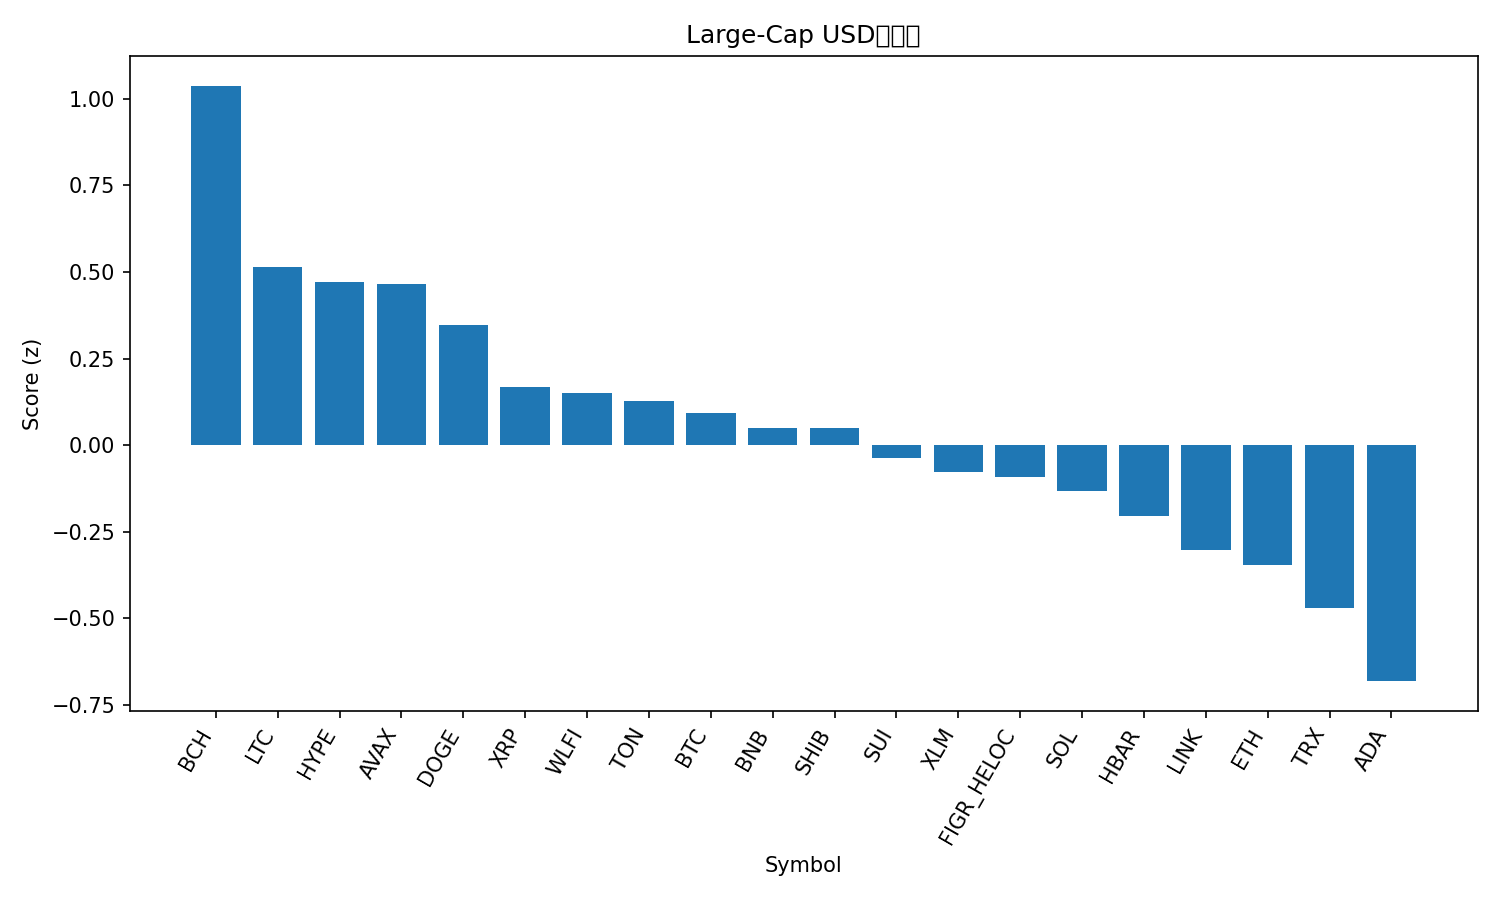

Source data for this figure (header and first rows):
rank, name, symbol, price, pct_1h, pct_24h, pct_7d, pct_1h_vs_btc, pct_24h_vs_btc, pct_7d_vs_btc, market_cap_rank, market_cap, volume_usd, score
1, Bitcoin Cash, BCH, 605.3, 0.2477, 2.302, 10.48, 0.3004, 2.133, 7.936, 20, 12056401786, 202135983, 1.037
2, Litecoin, LTC, 114.5, 0.09588, 2.626, 2.862, 0.1486, 2.457, 0.3137, 28, 8740336919, 339027086, 0.5128
3, Hyperliquid, HYPE, 47.03, 0.1431, 0.4565, 5.769, 0.1958, 0.2869, 3.221, 17, 12740134892, 188871287, 0.4702
4, Avalanche, AVAX, 24.47, 0.236, 1.23, 1.571, 0.2887, 1.061, -0.9772, 23, 10334527800, 279420153, 0.4665
5, Dogecoin, DOGE, 0.219, 0.09751, 2.124, 0.5145, 0.1502, 1.954, -2.033, 9, 32997271844, 1017658860, 0.3465
6, XRP, XRP, 2.83, 0.09384, 0.6071, 0.3388, 0.1466, 0.4375, -2.209, 3, 168906638659, 1681568947, 0.1666
7, World Liberty Financial, WLFI, 0.2288, -1.315, 16.22, 0.0, -1.262, 16.05, -2.548, 33, 6248571795, 1301109361, 0.1511
8, Toncoin, TON, 3.09, 0.02292, 1.984, -1.66, 0.07564, 1.815, -4.208, 30, 7941998724, 88600017, 0.128
9, Bitcoin, BTC, 111083, -0.05272, 0.1696, 2.548, 0.0, 0.0, 0.0, 1, 2211845856676, 22813781175, 0.09317
10, BNB, BNB, 870.8, -0.07059, 1.014, 1.265, -0.01787, 0.844, -1.283, 5, 121191306249, 807806776, 0.05008
11, Shiba Inu, SHIB, 1.239e-05, -0.01802, 1.072, -0.1748, 0.0347, 0.902, -2.723, 31, 7299414276, 97366477, 0.04806
12, Sui, SUI, 3.39, -0.1962, 1.121, 2.471, -0.1434, 0.951, -0.07659, 19, 12111121781, 441614997, -0.03585
13, Stellar, XLM, 0.3581, 0.003027, -0.1913, -0.3887, 0.05575, -0.3609, -2.936, 22, 11363372742, 106004701, -0.07763
14, Figure Heloc, FIGR_HELOC, 1.0, 0.0, -0.4529, 0.0, 0.05272, -0.6225, -2.548, 18, 12245407396, 18860, -0.09206
15, Solana, SOL, 203.2, -0.1394, 0.6163, -0.02487, -0.08672, 0.4467, -2.573, 6, 110107218138, 2917289504, -0.1334
16, Hedera, HBAR, 0.2189, -0.133, 1.166, -2.646, -0.08032, 0.9969, -5.194, 25, 9278830873, 102238682, -0.2047
17, Chainlink, LINK, 22.26, 0.01711, 0.2499, -6.382, 0.06983, 0.08029, -8.929, 13, 15091932257, 479628183, -0.3028
18, Ethereum, ETH, 4293, -0.1026, -0.1689, -4.324, -0.04993, -0.3385, -6.872, 2, 518009897584, 15798028115, -0.3469
19, TRON, TRX, 0.3271, -0.06264, -1.197, -4.614, -0.00992, -1.367, -7.161, 10, 30948571285, 2071723044, -0.4698
20, Cardano, ADA, 0.828, -0.5696, 0.31, 0.5468, -0.5168, 0.1404, -2.001, 11, 30243791869, 901133430, -0.681
21, Cronos, CRO, 0.262, -0.2321, -3.505, -9.529, -0.1794, -3.675, -12.08, 26, 8821972982, 53139596, -1.187
